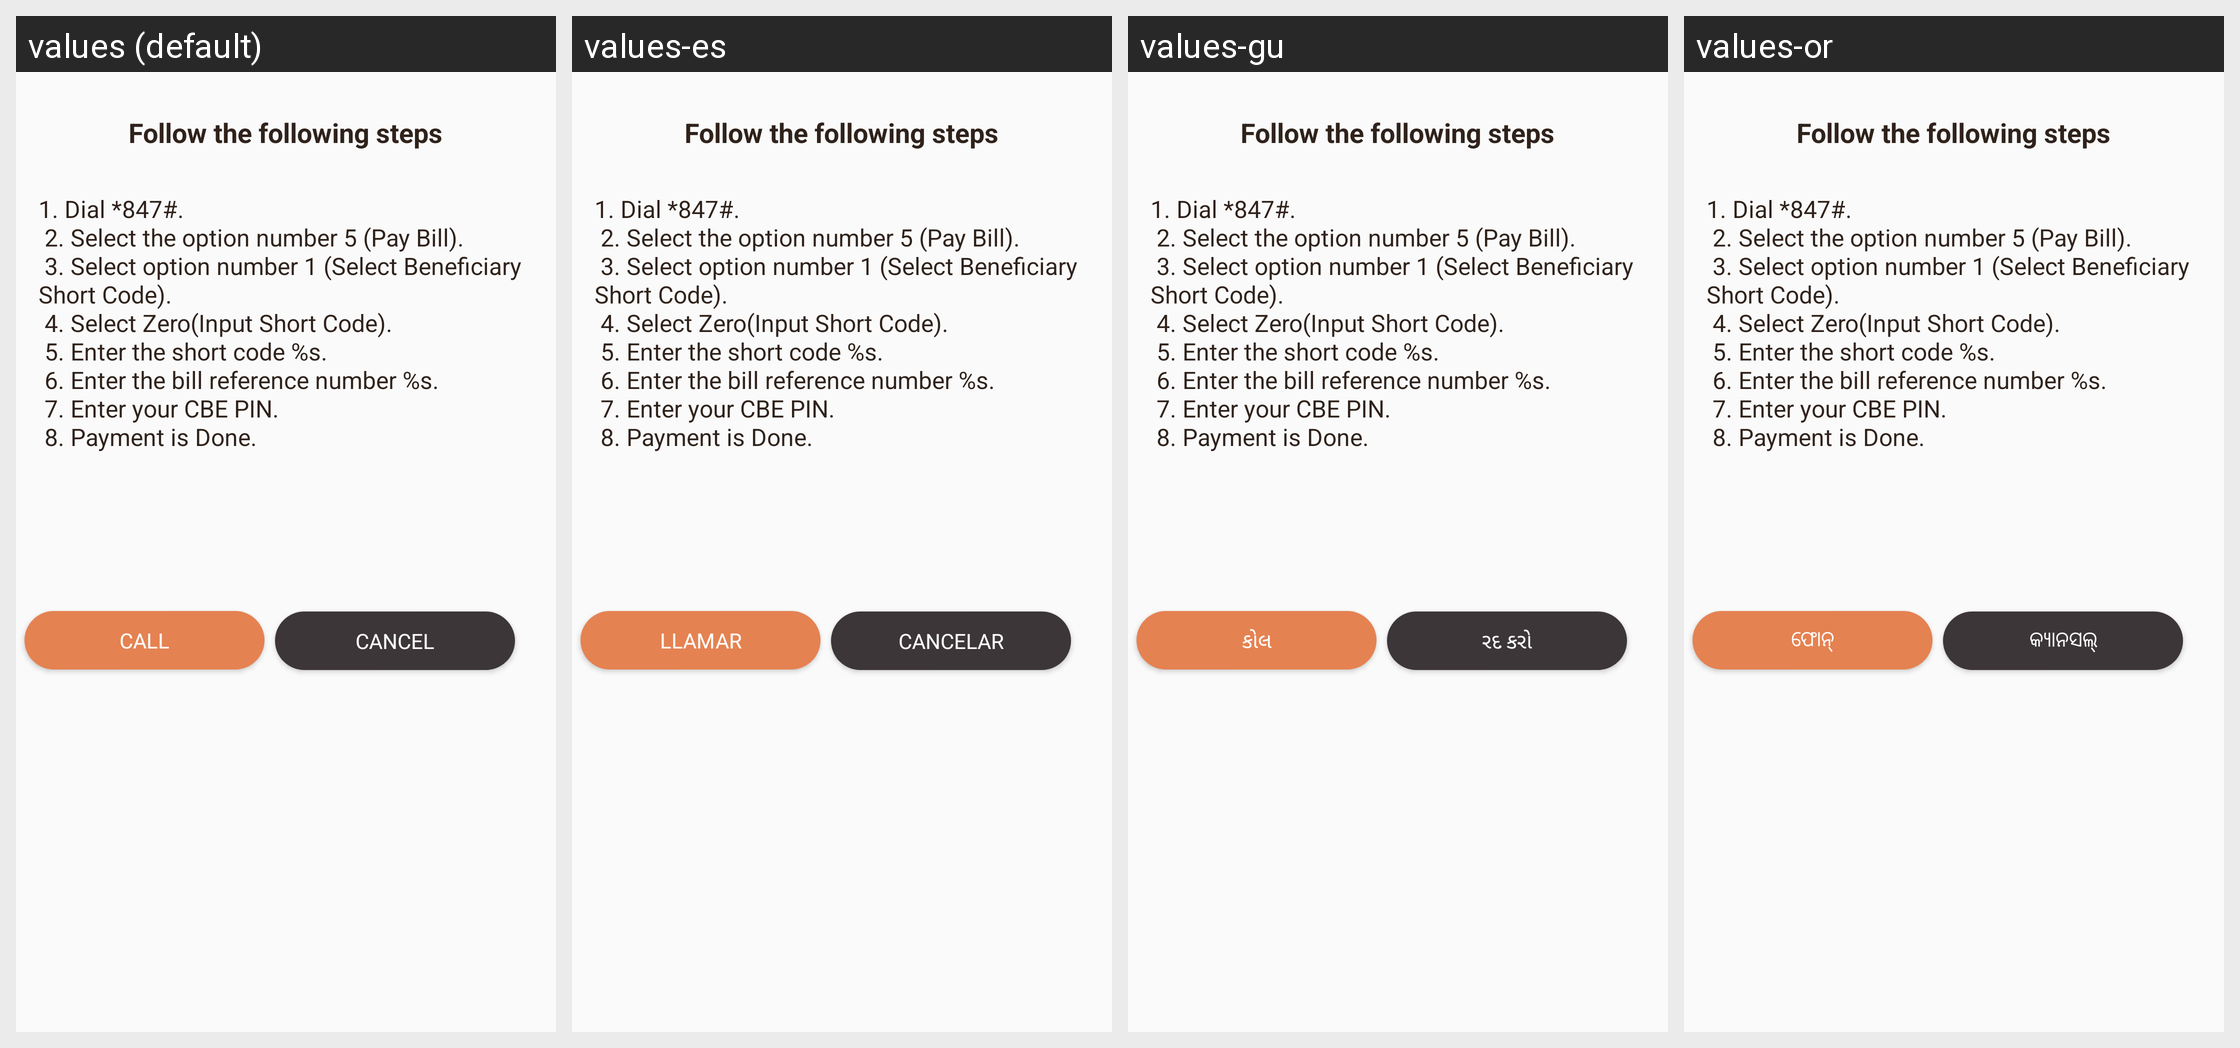

This grid shows one Android layout under several languages. Give, for every string resource on the screen, its name, the default text and each shown locale's text.
Android screen res/layout/cbe_dialogue.xml rendered under 4 locales, left to right: values (default), values-es, values-gu, values-or. Device: Nexus 5 (rendered at 1080×1920; each locale shown at half size, 540×960, under a caption strip naming it); theme AppTheme.
Other locales in the repository, not shown: values-am, values-ar, values-as, values-fr, values-hi, values-kn, values-ml, values-om, values-so, values-ta, values-te, values-ti.
Strings drawn on this screen, with the default value and each locale's value (text and hints the layout hard-codes, and strings that could not be matched under every locale, appear in the picture but are not listed):

follow_the_following
  values: Follow the following steps
  values-es: Follow the following steps  [not translated; the default value is used]
  values-gu: Follow the following steps  [not translated; the default value is used]
  values-or: Follow the following steps  [not translated; the default value is used]

press_the_call_button
  values: 1. Dial *847#. 
       2. Select the option number 5 (Pay Bill). 
       3. Select option number 1 (Select Beneficiary Short Code). 
       4. Select Zero(Input Short Code). 
       5. Enter the short code %s. 
       6. Enter the bill reference number %s. 
       7. Enter your CBE PIN. 
       8. Payment is Done. 
      
  values-es: 1. Dial *847#. 
       2. Select the option number 5 (Pay Bill). 
       3. Select option number 1 (Select Beneficiary Short Code). 
       4. Select Zero(Input Short Code). 
       5. Enter the short code %s. 
       6. Enter the bill reference number %s. 
       7. Enter your CBE PIN. 
       8. Payment is Done. 
        [not translated; the default value is used]
  values-gu: 1. Dial *847#. 
       2. Select the option number 5 (Pay Bill). 
       3. Select option number 1 (Select Beneficiary Short Code). 
       4. Select Zero(Input Short Code). 
       5. Enter the short code %s. 
       6. Enter the bill reference number %s. 
       7. Enter your CBE PIN. 
       8. Payment is Done. 
        [not translated; the default value is used]
  values-or: 1. Dial *847#. 
       2. Select the option number 5 (Pay Bill). 
       3. Select option number 1 (Select Beneficiary Short Code). 
       4. Select Zero(Input Short Code). 
       5. Enter the short code %s. 
       6. Enter the bill reference number %s. 
       7. Enter your CBE PIN. 
       8. Payment is Done. 
        [not translated; the default value is used]

call
  values: Call
  values-es: Llamar
  values-gu: કોલ
  values-or: ଫୋନ୍

cancel
  values: Cancel
  values-es: Cancelar
  values-gu: રદ કરો
  values-or: କ୍ୟାନସଲ୍
